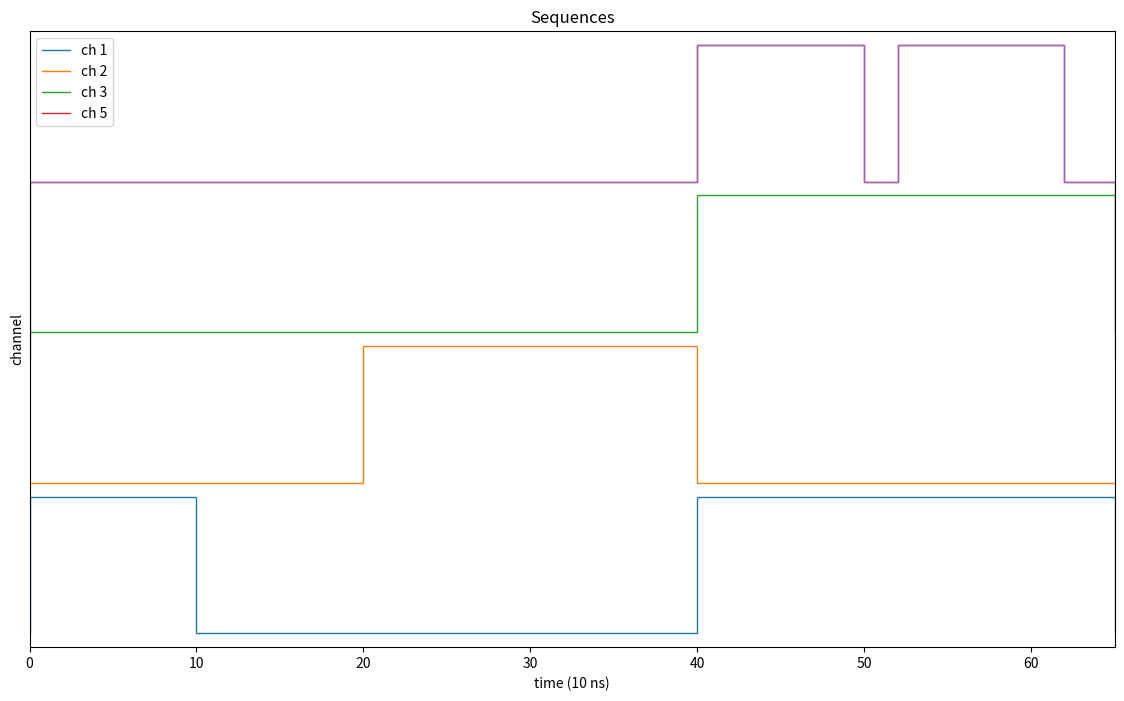

This figure's Python source:
import copy
import math
from functools import reduce
from typing import List
from operator import concat

import matplotlib.pyplot as plt
import numpy as np

"""
Utils functions processing ASG sequences
"""


class SequenceString:
    def __init__(self, height: int = 3, unit_width=1):
        self.strings = [''] * height
        self.unit_width = unit_width

    def append_low_pulse(self, width):
        l = len(self.strings)
        for i in range(l - 1):
            # for string in self.strings[:-1]:
            self.strings[i] += ' ' * width * self.unit_width
        self.strings[-1] += '-' * width * self.unit_width

    def append_high_pulse(self, width):
        l = len(self.strings)
        if width == 0:
            pass
        else:
            for i in range(1, l):
                # for string in self.strings[1:]:
                self.strings[i] += '|'
                self.strings[i] += ' ' * width * self.unit_width
                self.strings[i] += '|'
            self.strings[0] += '-' * width * self.unit_width + '-' * 2

    def __str__(self):
        return '\n'.join(self.strings)


def seq_to_fig(seq: List[List[float]]):
    idx_exist = [i for i, l in enumerate(seq) if sum(l) > 0]
    n = len(idx_exist)  # num_channels
    channels = ['ch {}'.format(i + 1) for i in idx_exist]
    seq_eff = [seq[i] for i in idx_exist]
    gcd = reduce(math.gcd, list(map(int, reduce(concat, seq_eff))))
    for i in range(n):
        seq_eff[i] = [int(t / gcd) for t in seq_eff[i]]
    baselines = []
    levels = []

    for i in range(n):
        # 0,1,2,3,...
        level = []
        j = 0
        l = len(seq_eff[i])
        while j < l:
            level += [1] * seq_eff[i][j] + [0] * seq_eff[i][j + 1]
            j += 2

        b = 1.1 * i
        level = [lev + b for lev in level]
        baselines.append(b)
        levels.append(level)
    fig = plt.figure(figsize=(14, 2 * len(idx_exist)))
    for i, ch in enumerate(channels):
        plt.stairs(levels[i], baseline=baselines[i], label=ch)
    plt.stairs(levels[i], baseline=2)
    plt.legend()
    plt.title('Sequences')
    plt.ylabel('channel')
    plt.xlabel('time ({} ns)'.format(int(gcd)))
    plt.xlim(0, max([sum(s) for s in seq_eff]))
    plt.ylim(-0.1, max(levels[-1]) + 0.1)
    plt.yticks([])
    return fig


def seq_to_str(seq: List[List[float]]):
    """
    Convert sequences (list of list) into a string
    """
    idx_exist = [i for i, l in enumerate(seq) if sum(l) > 0]

    # flatten, to integer, calculate gcd
    gcd = reduce(math.gcd, list(map(int, reduce(concat, seq))))

    str_dict = {'channel {}'.format(i + 1): SequenceString() for i in idx_exist}

    for i in idx_exist:
        length = len(seq[i])
        j = 0
        while j < length:
            # pair of a high pulse and a low pulse
            high_width = int(seq[i][j] / gcd)
            low_width = int(seq[i][j + 1] / gcd)
            str_dict['channel {}'.format(i + 1)].append_high_pulse(high_width)
            str_dict['channel {}'.format(i + 1)].append_low_pulse(low_width)
            j += 2

    str_list = ['\n'.join([k, str(v)]) for k, v in str_dict.items()]
    return '\n\n'.join(str_list)


if __name__ == '__main__':
    # 测试
    #             -----               ---------
    #             |   |               |       |
    #             |   |---------------|       |----
    #             asg microwave channel:
    #                     -------------
    #                     |           |
    #             --------|           |------------
    #             asg tagger acquisition channel:
    #                                 ---   ---
    #                                 | |   | |
    #             --------------------| |---| |----
    asgdata = [
        [100, 100 + 200, 100 + 20 + 100 + 30, 0],
        [0, 100 + 100, 200, 100 + 20 + 100 + 30],
        [0, 100 + 100 + 200, 100+ 20+100+30,0],
        [0, 0],
        [0, 100 + 100 + 200, 100, 20, 100, 30],
        [0, 0],
        [0, 0],
        [0, 0],
    ]

    print(seq_to_str(asgdata))

    fig = seq_to_fig(asgdata)
    fig.show()
